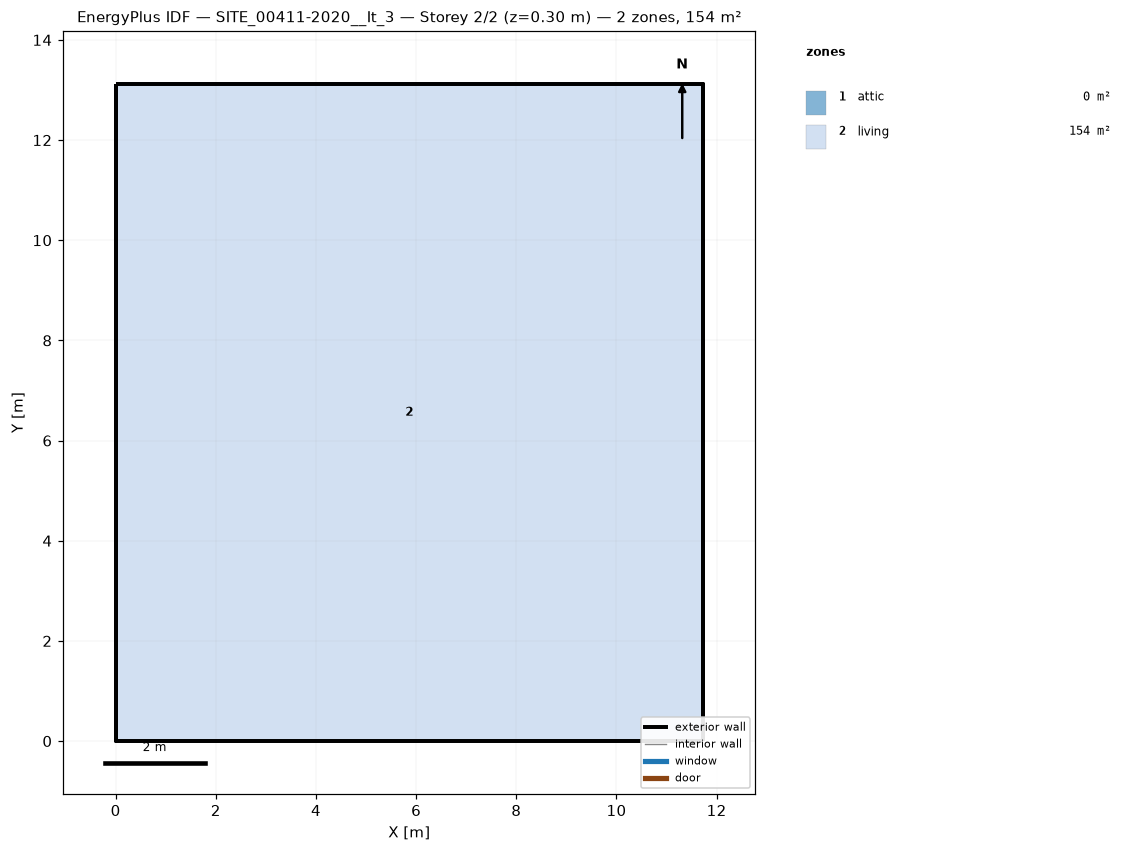
=== STOREY PLAN SPEC (per zone: floor XY polygon, exterior-wall plan segments, windows/doors) ===
zone 1: attic  (0.0 m²)
  exterior wall: (11.72, 0.00) – (11.72, 13.12) – (11.72, 6.56)  [19.7 m]
  exterior wall: (0.00, 13.12) – (0.00, 0.00) – (0.00, 6.56)  [19.7 m]
zone 2: living  (153.8 m²)
  floor: (0.00, 0.00) (0.00, 13.12) (11.72, 13.12) (11.72, 0.00)
  exterior wall: (0.00, 0.00) – (11.72, 0.00)  [11.7 m]
  exterior wall: (11.72, 0.00) – (11.72, 13.12)  [13.1 m]
  exterior wall: (11.72, 13.12) – (0.00, 13.12)  [11.7 m]
  exterior wall: (0.00, 13.12) – (0.00, 0.00)  [13.1 m]

=== DERIVED (storey summary) ===
Building: SITE_00411-2020__It_3
Storey: 2 of 2  (floor level z = 0.30 m)
Storey gross floor area: 153.8 m²
Zones on this storey: 2
  - attic: floor 0.0 m²; exterior wall 39.4 m (28.7 m²); WWR 0.0%
  - living: floor 153.8 m²; exterior wall 49.7 m (139.7 m²); WWR 0.0%
Zone adjacency: (none detected)